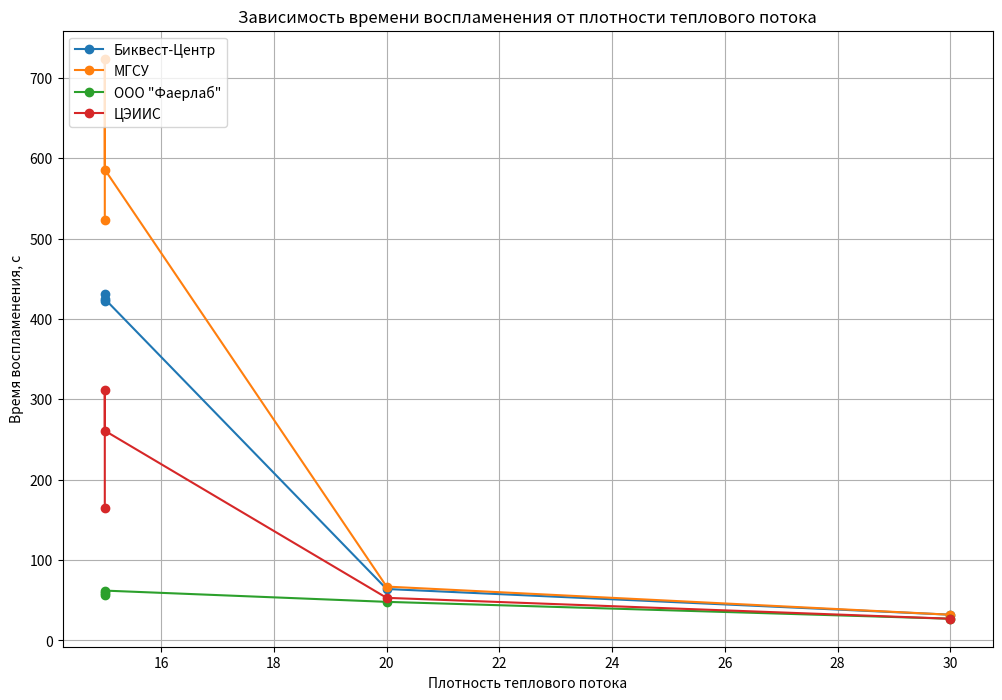

Here is the Python script that generated this plot:
import pandas as pd
import matplotlib.pyplot as plt
import numpy as np

# Создаем DataFrame из предоставленных данных
data = {
    'Лаборатория': [
        'ЦЭИИС', 'ООО "Фаерлаб"', 'МГСУ', 'Биквест-Центр'
    ],
    'Плотность теплового потока': [
        [30, 20, 10, 15, 15, 15],
        [10, 10, 15, 15, 15, 10, 20, 30],
        [10, 10, 15, 15, 15, 10, 20, 30],
        [10, 10, 15, 15, 15, 10, 20, 30]
    ],
    'Время воспламенения': [
        [27.0, 53.0, None, 261.0, 312.0, 165.0],
        [None, None, 59.0, 57.0, 62.0, None, 48.0, 27.0],
        [None, None, 523.0, 724.0, 586.0, None, 67.0, 32.0],
        [None, None, 423.0, 431.0, 425.0, None, 64.0, 32.0]
    ]
}

# Преобразуем данные в длинный формат
df = pd.DataFrame(data)
df = df.explode(['Плотность теплового потока', 'Время воспламенения'])
df = df.dropna(subset=['Время воспламенения'])

# Создаем график
plt.figure(figsize=(12, 8))

# Группируем по лабораториям
for lab, group in df.groupby('Лаборатория'):
    plt.plot(group['Плотность теплового потока'],
             group['Время воспламенения'],
             'o-',
             label=lab)

plt.title('Зависимость времени воспламенения от плотности теплового потока')
plt.xlabel('Плотность теплового потока')
plt.ylabel('Время воспламенения, с')
plt.legend(loc='upper left')
plt.grid(True)
plt.show()